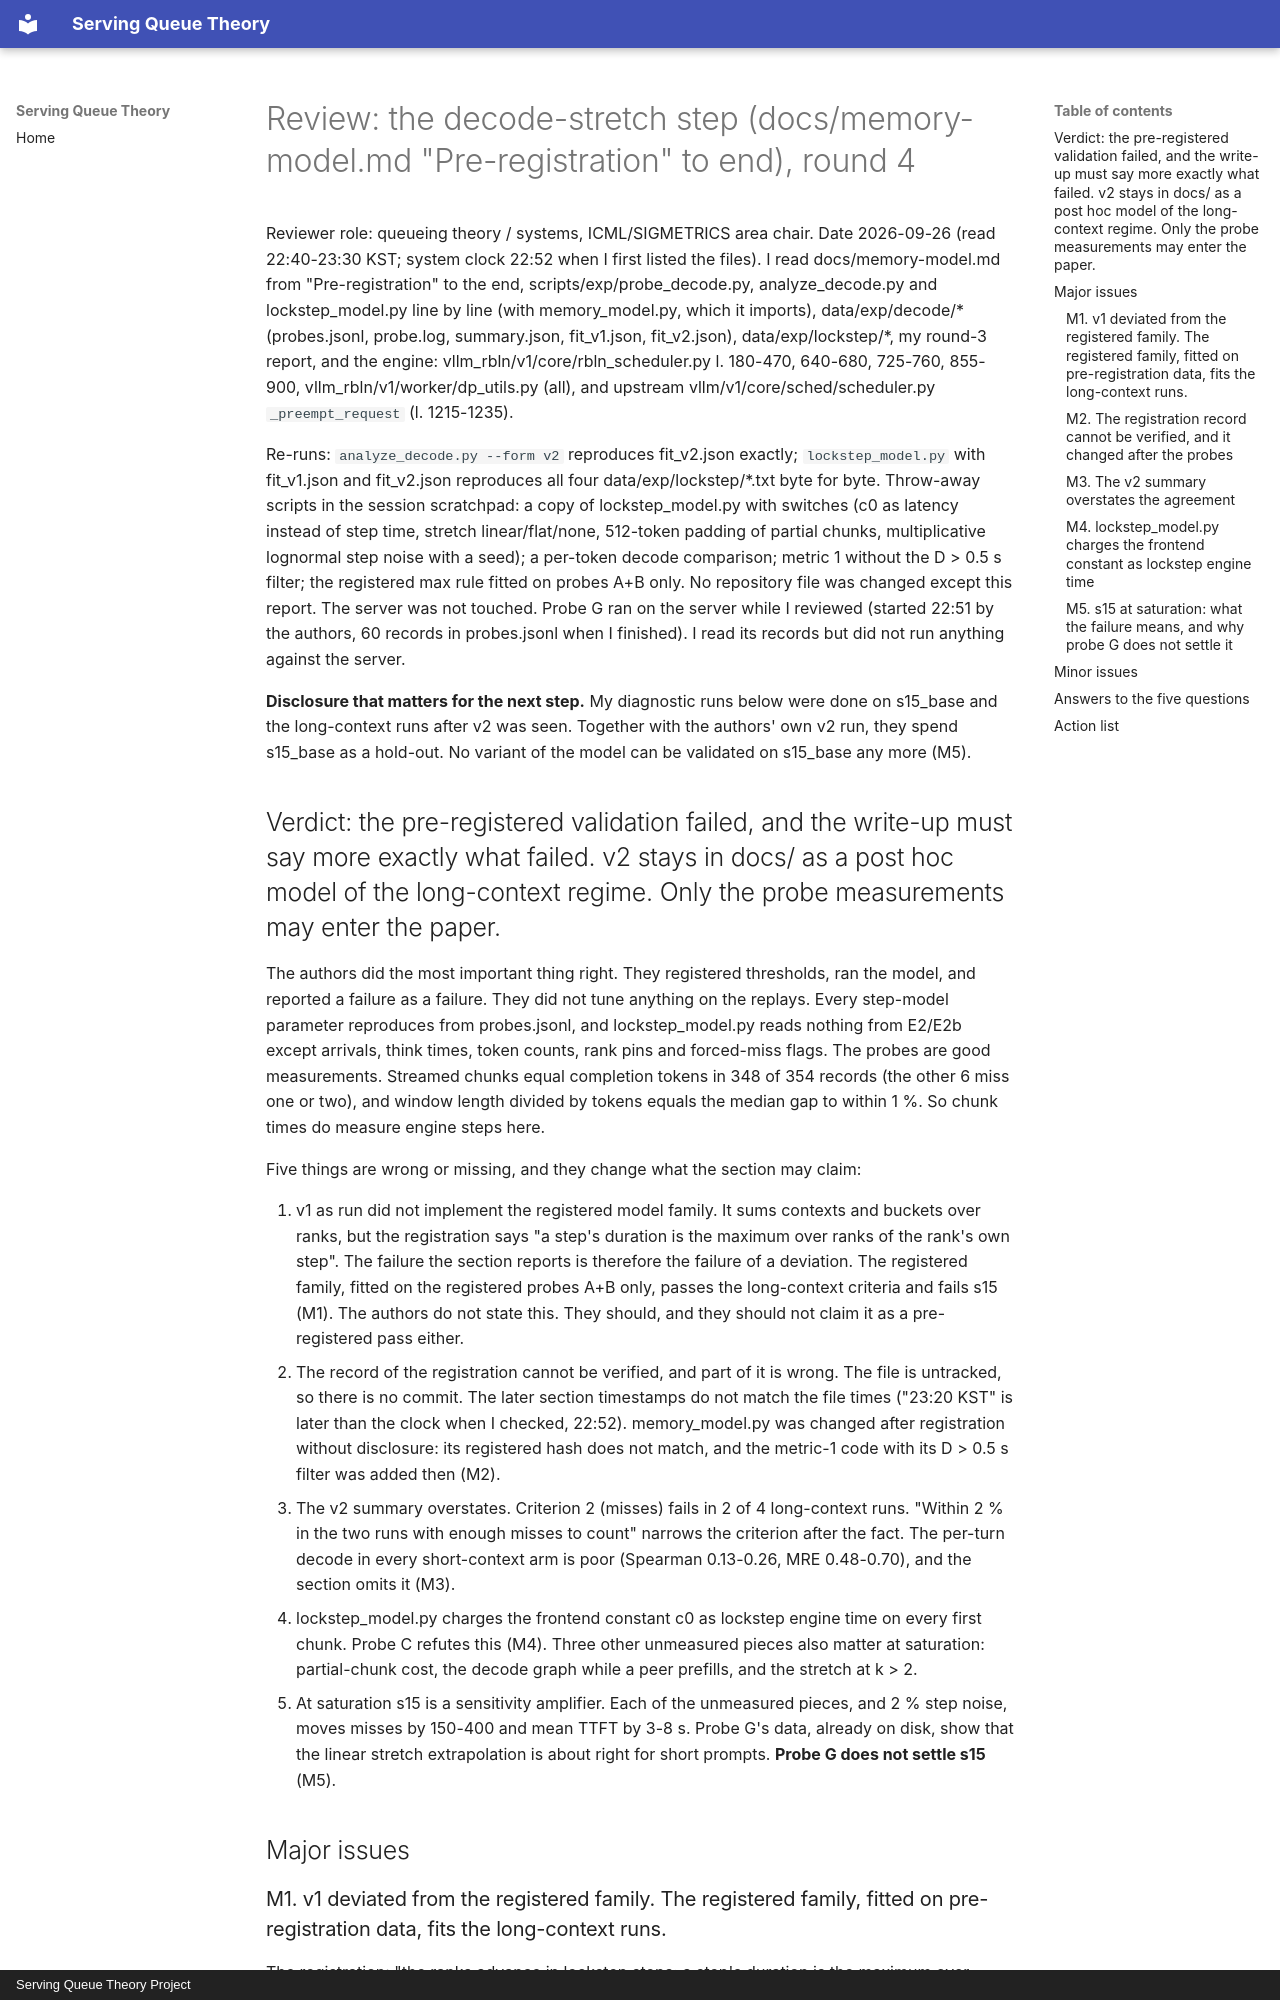

repository: servingQ/serving-queue-theory · page: reviews/2026-09-26-memory-round4/index.html · generator: mkdocs · copyright: Serving Queue Theory Project

# Review: the decode-stretch step (docs/memory-model.md "Pre-registration" to end), round 4

Reviewer role: queueing theory / systems, ICML/SIGMETRICS area chair.
Date 2026-09-26 (read 22:40-23:30 KST; system clock 22:52 when I first
listed the files). I read docs/memory-model.md from "Pre-registration" to
the end, scripts/exp/probe_decode.py, analyze_decode.py and lockstep_model.py
line by line (with memory_model.py, which it imports), data/exp/decode/*
(probes.jsonl, probe.log, summary.json, fit_v1.json, fit_v2.json),
data/exp/lockstep/*, my round-3 report, and the engine:
vllm_rbln/v1/core/rbln_scheduler.py l. 180-470, 640-680, 725-760, 855-900,
vllm_rbln/v1/worker/dp_utils.py (all), and upstream
vllm/v1/core/sched/scheduler.py `_preempt_request` (l. 1215-1235).

Re-runs: `analyze_decode.py --form v2` reproduces fit_v2.json exactly;
`lockstep_model.py` with fit_v1.json and fit_v2.json reproduces all four
data/exp/lockstep/*.txt byte for byte. Throw-away scripts in the session
scratchpad: a copy of lockstep_model.py with switches (c0 as latency instead of
step time, stretch linear/flat/none, 512-token padding of partial chunks,
multiplicative lognormal step noise with a seed); a per-token decode
comparison; metric 1 without the D > 0.5 s filter; the registered max rule
fitted on probes A+B only. No repository file was changed except this report.
The server was not touched. Probe G ran on the server while I reviewed (started
22:51 by the authors, 60 records in probes.jsonl when I finished). I read its
records but did not run anything against the server.

**Disclosure that matters for the next step.** My diagnostic runs below were
done on s15_base and the long-context runs after v2 was seen. Together with
the authors' own v2 run, they spend s15_base as a hold-out. No variant of the
model can be validated on s15_base any more (M5).

## Verdict: the pre-registered validation failed, and the write-up must say more exactly what failed. v2 stays in docs/ as a post hoc model of the long-context regime. Only the probe measurements may enter the paper.

The authors did the most important thing right. They registered thresholds,
ran the model, and reported a failure as a failure. They did not tune
anything on the replays. Every step-model parameter reproduces from
probes.jsonl, and lockstep_model.py reads nothing from E2/E2b except arrivals,
think times, token counts, rank pins and forced-miss flags. The probes are
good measurements. Streamed chunks equal completion tokens in 348 of 354
records (the other 6 miss one or two), and window length divided by tokens
equals the median gap to within 1 %. So chunk times do measure engine steps
here.

Five things are wrong or missing, and they change what the section may claim:

1. v1 as run did not implement the registered model family. It sums contexts
   and buckets over ranks, but the registration says "a step's duration is the
   maximum over ranks of the rank's own step". The failure the section
   reports is therefore the failure of a deviation. The registered family,
   fitted on the registered probes A+B only, passes the long-context criteria
   and fails s15 (M1). The authors do not state this. They should, and they
   should not claim it as a pre-registered pass either.
2. The record of the registration cannot be verified, and part of it is wrong.
   The file is untracked, so there is no commit. The later section timestamps
   do not match the file times ("23:20 KST" is later than the clock when I
   checked, 22:52). memory_model.py was changed after registration without
   disclosure: its registered hash does not match, and the metric-1 code with
   its D > 0.5 s filter was added then (M2).
3. The v2 summary overstates. Criterion 2 (misses) fails in 2 of 4
   long-context runs. "Within 2 % in the two runs with enough misses to count"
   narrows the criterion after the fact. The per-turn decode in every
   short-context arm is poor (Spearman 0.13-0.26, MRE 0.48-0.70), and the
   section omits it (M3).
4. lockstep_model.py charges the frontend constant c0 as lockstep engine time
   on every first chunk. Probe C refutes this (M4). Three other unmeasured
   pieces also matter at saturation: partial-chunk cost, the decode graph
   while a peer prefills, and the stretch at k > 2.
5. At saturation s15 is a sensitivity amplifier. Each of the unmeasured
   pieces, and 2 % step noise, moves misses by 150-400 and mean TTFT by
   3-8 s. Probe G's data, already on disk, show that the linear stretch
   extrapolation is about right for short prompts. **Probe G does not settle
   s15** (M5).

## Major issues
